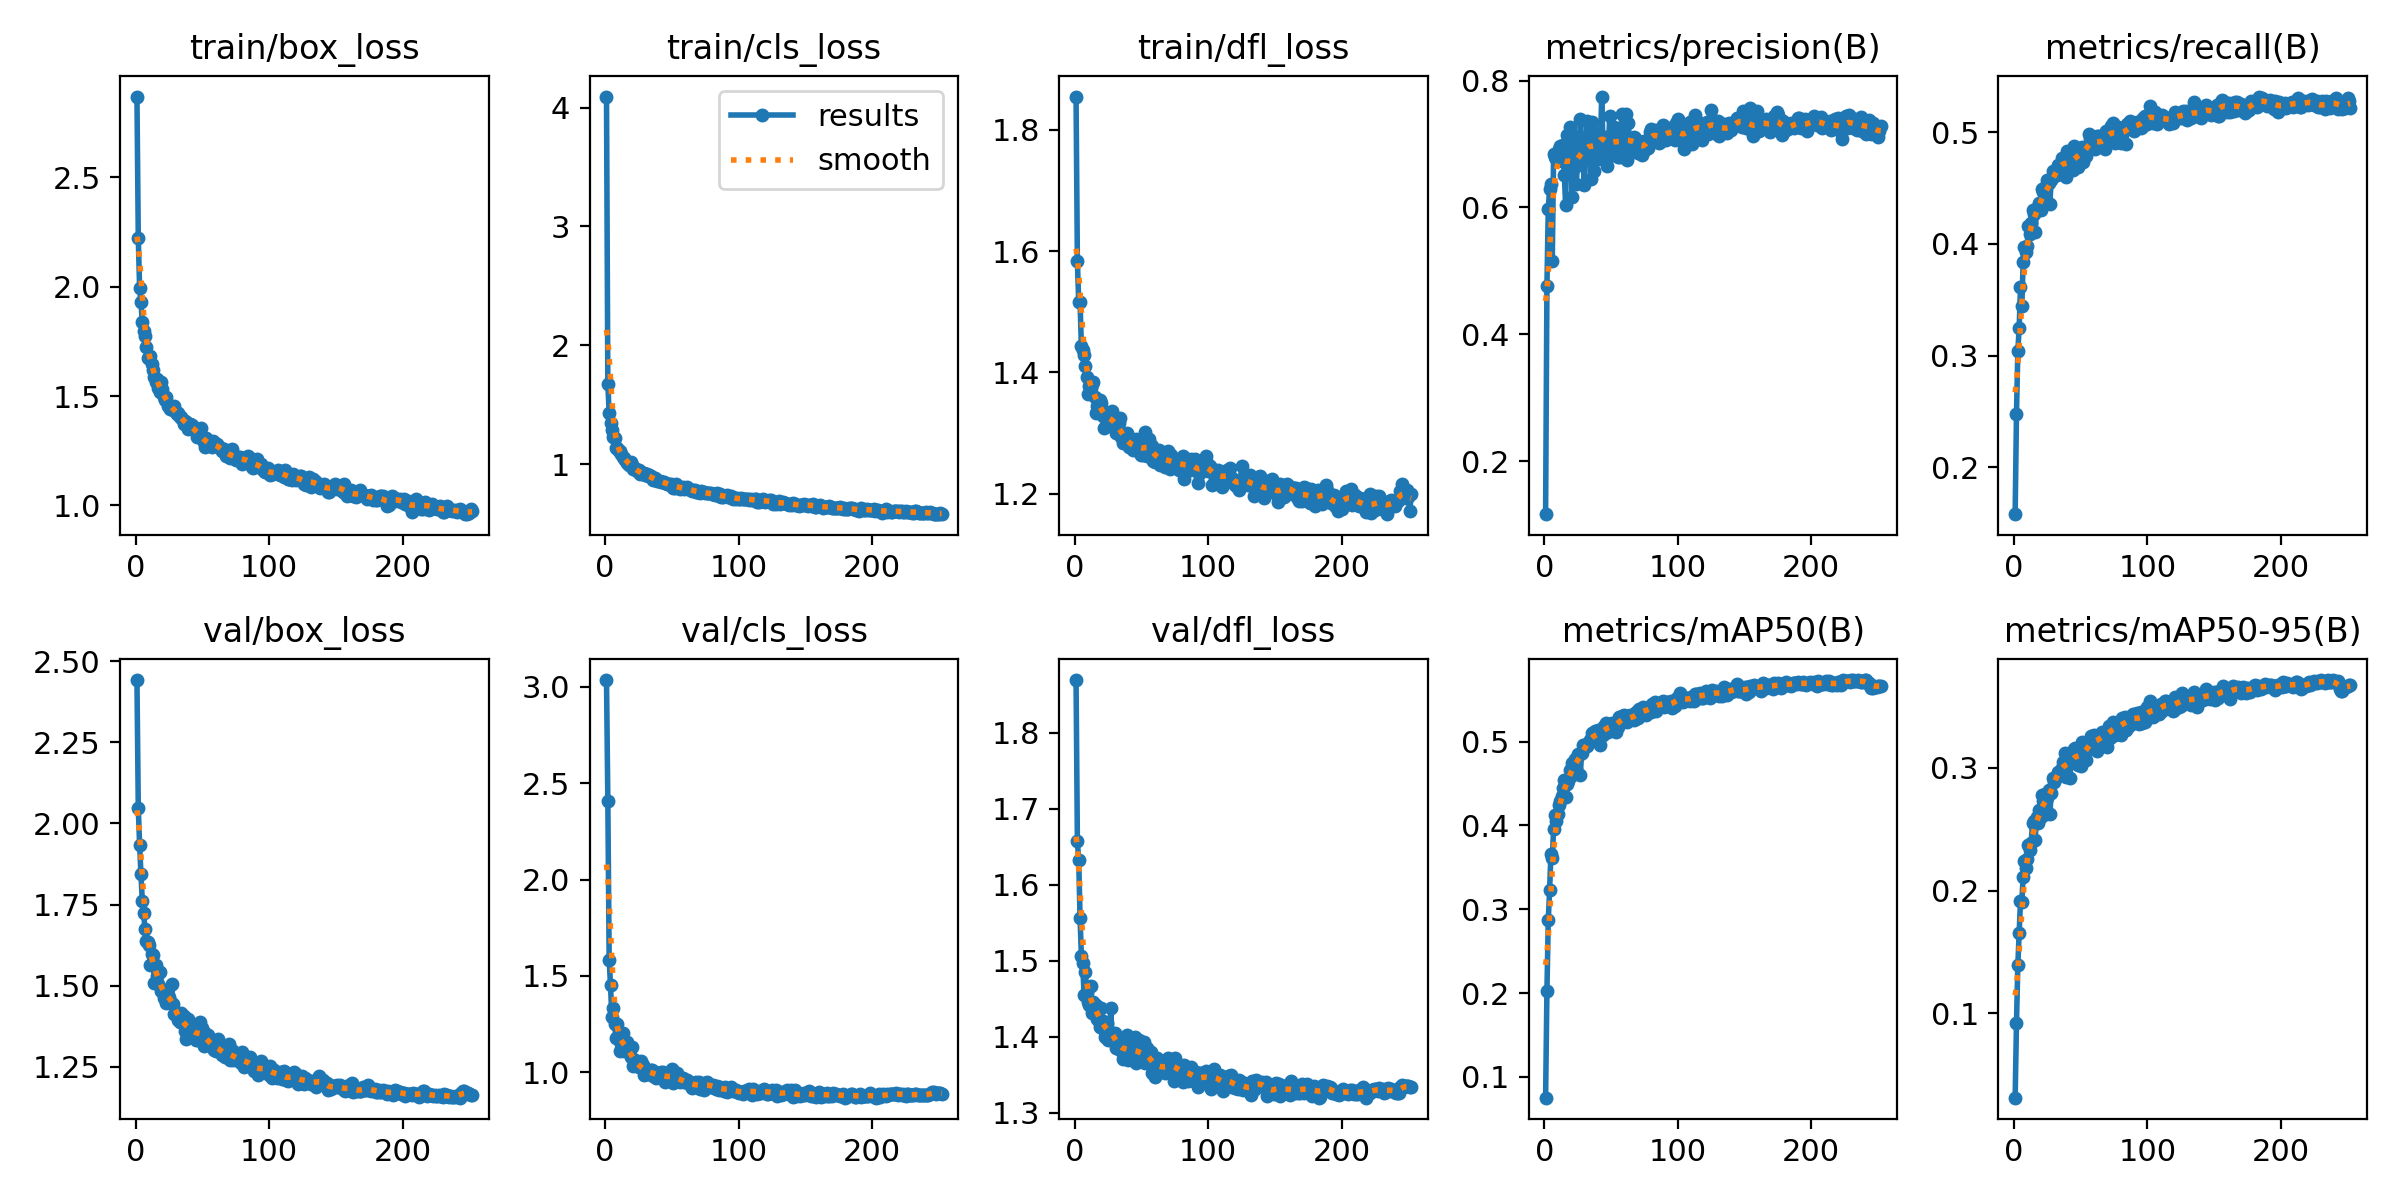

The file beside this chart, header and first rows:
epoch, train/box_loss, train/cls_loss, train/dfl_loss, metrics/precision(B), metrics/recall(B), metrics/mAP50(B), metrics/mAP50-95(B), val/box_loss, val/cls_loss, val/dfl_loss, lr/pg0, lr/pg1, lr/pg2
1, 2.87, 4.092, 1.855, 0.1169, 0.1578, 0.07509, 0.03132, 2.442, 3.036, 1.869, 0.0003241, 0.0003241, 0.0003241
2, 2.223, 1.674, 1.583, 0.4768, 0.2478, 0.2027, 0.092, 2.047, 2.41, 1.657, 0.0006528, 0.0006528, 0.0006528
3, 1.992, 1.43, 1.516, 0.5978, 0.3037, 0.2869, 0.1391, 1.934, 1.583, 1.632, 0.0009797, 0.0009797, 0.0009797
4, 1.928, 1.35, 1.516, 0.6288, 0.3247, 0.3227, 0.1654, 1.843, 1.453, 1.557, 0.0009852, 0.0009852, 0.0009852
5, 1.838, 1.286, 1.443, 0.6378, 0.3611, 0.3662, 0.1915, 1.761, 1.286, 1.506, 0.0009815, 0.0009815, 0.0009815
6, 1.799, 1.228, 1.437, 0.5152, 0.3448, 0.3607, 0.1911, 1.724, 1.335, 1.497, 0.0009777, 0.0009777, 0.0009777
7, 1.773, 1.219, 1.428, 0.6845, 0.3838, 0.3958, 0.2109, 1.675, 1.251, 1.455, 0.0009736, 0.0009736, 0.0009736
8, 1.726, 1.135, 1.411, 0.679, 0.397, 0.4119, 0.2243, 1.637, 1.18, 1.485, 0.0009696, 0.0009696, 0.0009696
9, 1.672, 1.139, 1.392, 0.6765, 0.3926, 0.4054, 0.2185, 1.635, 1.25, 1.458, 0.0009657, 0.0009657, 0.0009657
10, 1.676, 1.109, 1.365, 0.6783, 0.3979, 0.4137, 0.2258, 1.625, 1.177, 1.446, 0.0009614, 0.0009614, 0.0009614
11, 1.681, 1.113, 1.377, 0.6919, 0.4162, 0.4246, 0.2368, 1.563, 1.111, 1.442, 0.0009575, 0.0009575, 0.0009575
12, 1.645, 1.083, 1.374, 0.6964, 0.4092, 0.4289, 0.2335, 1.599, 1.144, 1.466, 0.0009539, 0.0009539, 0.0009539
13, 1.619, 1.062, 1.38, 0.6725, 0.4187, 0.4349, 0.2387, 1.594, 1.203, 1.431, 0.0009497, 0.0009497, 0.0009497
14, 1.586, 1.05, 1.385, 0.699, 0.4302, 0.4453, 0.2552, 1.508, 1.11, 1.446, 0.0009455, 0.0009455, 0.0009455
15, 1.565, 1.035, 1.36, 0.6515, 0.4267, 0.4545, 0.2564, 1.565, 1.134, 1.44, 0.0009418, 0.0009418, 0.0009418
16, 1.578, 1.012, 1.334, 0.6045, 0.411, 0.4338, 0.2416, 1.53, 1.157, 1.442, 0.0009376, 0.0009376, 0.0009376
17, 1.539, 1.01, 1.345, 0.7135, 0.4323, 0.4501, 0.2598, 1.504, 1.128, 1.423, 0.0009337, 0.0009337, 0.0009337
18, 1.52, 0.9933, 1.352, 0.6623, 0.4303, 0.4527, 0.2548, 1.542, 1.105, 1.421, 0.0009299, 0.0009299, 0.0009299
19, 1.563, 1.016, 1.355, 0.7261, 0.4363, 0.4663, 0.266, 1.485, 1.077, 1.412, 0.0009258, 0.0009258, 0.0009258
20, 1.53, 0.9917, 1.349, 0.6716, 0.4305, 0.4595, 0.26, 1.488, 1.132, 1.437, 0.0009216, 0.0009216, 0.0009216
21, 1.494, 0.9614, 1.327, 0.6161, 0.4491, 0.4741, 0.2776, 1.462, 1.031, 1.421, 0.0009178, 0.0009178, 0.0009178
22, 1.48, 0.956, 1.308, 0.7123, 0.4468, 0.4724, 0.2732, 1.462, 1.063, 1.409, 0.0009137, 0.0009137, 0.0009137
23, 1.494, 0.9611, 1.335, 0.6641, 0.451, 0.4791, 0.2791, 1.448, 1.04, 1.399, 0.0009096, 0.0009096, 0.0009096
24, 1.456, 0.9392, 1.327, 0.6374, 0.4364, 0.4668, 0.2625, 1.49, 1.034, 1.417, 0.0009059, 0.0009059, 0.0009059
25, 1.458, 0.9488, 1.317, 0.6754, 0.4574, 0.4854, 0.2755, 1.464, 1.026, 1.396, 0.0009018, 0.0009018, 0.0009018
26, 1.44, 0.9145, 1.325, 0.6688, 0.4548, 0.4841, 0.2821, 1.454, 1.026, 1.401, 0.0008982, 0.0008982, 0.0008982
27, 1.448, 0.9283, 1.321, 0.7392, 0.4359, 0.4608, 0.2621, 1.506, 1.056, 1.438, 0.0008941, 0.0008941, 0.0008941
28, 1.438, 0.9225, 1.337, 0.6964, 0.4575, 0.4869, 0.2798, 1.444, 1.04, 1.398, 0.00089, 0.00089, 0.00089
29, 1.457, 0.9284, 1.327, 0.6768, 0.4654, 0.4966, 0.292, 1.414, 0.9873, 1.396, 0.0008859, 0.0008859, 0.0008859
30, 1.429, 0.908, 1.314, 0.6355, 0.4609, 0.4961, 0.2889, 1.415, 0.995, 1.405, 0.0008818, 0.0008818, 0.0008818
31, 1.418, 0.9172, 1.3, 0.6868, 0.4625, 0.4956, 0.291, 1.409, 1.002, 1.385, 0.0008783, 0.0008783, 0.0008783
32, 1.423, 0.8977, 1.309, 0.7365, 0.4617, 0.4947, 0.2935, 1.394, 0.9922, 1.391, 0.0008742, 0.0008742, 0.0008742
33, 1.403, 0.9125, 1.317, 0.7014, 0.4703, 0.4985, 0.297, 1.389, 1.002, 1.389, 0.0008702, 0.0008702, 0.0008702
34, 1.406, 0.8981, 1.324, 0.7274, 0.4698, 0.5023, 0.2954, 1.416, 1.009, 1.383, 0.0008666, 0.0008666, 0.0008666
35, 1.396, 0.8835, 1.294, 0.6448, 0.4681, 0.5037, 0.2983, 1.398, 1.01, 1.391, 0.0008626, 0.0008626, 0.0008626
36, 1.37, 0.8677, 1.284, 0.7347, 0.4769, 0.5103, 0.2996, 1.407, 0.9808, 1.371, 0.0008586, 0.0008586, 0.0008586
37, 1.386, 0.8807, 1.295, 0.6579, 0.4744, 0.5085, 0.305, 1.359, 1.003, 1.381, 0.0008551, 0.0008551, 0.0008551
38, 1.383, 0.8713, 1.287, 0.7179, 0.4764, 0.5126, 0.3125, 1.337, 0.9693, 1.391, 0.0008511, 0.0008511, 0.0008511
39, 1.35, 0.8599, 1.299, 0.6911, 0.4601, 0.5015, 0.2923, 1.397, 0.9894, 1.402, 0.0008465, 0.0008465, 0.0008465
40, 1.372, 0.8592, 1.286, 0.6768, 0.4834, 0.5142, 0.3068, 1.373, 0.9801, 1.37, 0.0008431, 0.0008431, 0.0008431
41, 1.372, 0.8604, 1.277, 0.7147, 0.4721, 0.5113, 0.305, 1.36, 0.9768, 1.378, 0.000839, 0.000839, 0.000839
42, 1.366, 0.8499, 1.28, 0.6906, 0.4673, 0.4962, 0.2916, 1.383, 0.9994, 1.386, 0.000835, 0.000835, 0.000835
43, 1.349, 0.8504, 1.28, 0.7748, 0.4697, 0.513, 0.3072, 1.352, 1.001, 1.379, 0.000831, 0.000831, 0.000831
44, 1.355, 0.8535, 1.272, 0.7008, 0.4662, 0.5077, 0.3052, 1.365, 0.9963, 1.38, 0.000827, 0.000827, 0.000827
45, 1.345, 0.8412, 1.278, 0.7022, 0.4876, 0.5191, 0.3153, 1.333, 0.9472, 1.399, 0.0008229, 0.0008229, 0.0008229
46, 1.311, 0.8336, 1.29, 0.7107, 0.4796, 0.5224, 0.3164, 1.341, 0.9635, 1.365, 0.0008189, 0.0008189, 0.0008189
47, 1.329, 0.8358, 1.274, 0.6661, 0.48, 0.5184, 0.3155, 1.333, 0.9624, 1.38, 0.0008156, 0.0008156, 0.0008156
48, 1.324, 0.8322, 1.288, 0.6857, 0.4693, 0.5111, 0.302, 1.388, 0.988, 1.395, 0.0008116, 0.0008116, 0.0008116
49, 1.354, 0.8364, 1.267, 0.7443, 0.4801, 0.5205, 0.3054, 1.366, 0.9843, 1.376, 0.0008076, 0.0008076, 0.0008076
50, 1.302, 0.8137, 1.264, 0.6866, 0.4864, 0.5138, 0.3018, 1.37, 1.018, 1.374, 0.0008036, 0.0008036, 0.0008036
51, 1.289, 0.8042, 1.264, 0.6832, 0.4868, 0.5229, 0.3211, 1.315, 0.9414, 1.367, 0.0007996, 0.0007996, 0.0007996
52, 1.268, 0.7985, 1.277, 0.7269, 0.4736, 0.5183, 0.3117, 1.353, 0.9801, 1.394, 0.0007956, 0.0007956, 0.0007956
53, 1.306, 0.831, 1.302, 0.7103, 0.4815, 0.5188, 0.3129, 1.329, 0.9766, 1.366, 0.0007916, 0.0007916, 0.0007916
54, 1.286, 0.8116, 1.263, 0.7022, 0.4785, 0.5118, 0.3066, 1.349, 0.9956, 1.385, 0.0007876, 0.0007876, 0.0007876
55, 1.286, 0.8129, 1.276, 0.6798, 0.4846, 0.5172, 0.315, 1.317, 0.9516, 1.373, 0.0007844, 0.0007844, 0.0007844
56, 1.278, 0.7907, 1.29, 0.7216, 0.4982, 0.529, 0.321, 1.322, 0.9472, 1.379, 0.0007804, 0.0007804, 0.0007804
57, 1.267, 0.7967, 1.28, 0.6794, 0.4946, 0.5275, 0.3175, 1.323, 0.9542, 1.38, 0.0007765, 0.0007765, 0.0007765
58, 1.296, 0.8096, 1.279, 0.748, 0.4888, 0.5307, 0.3264, 1.308, 0.9672, 1.353, 0.0007725, 0.0007725, 0.0007725
59, 1.28, 0.796, 1.254, 0.6829, 0.4939, 0.5285, 0.3233, 1.303, 0.9492, 1.37, 0.0007685, 0.0007685, 0.0007685
60, 1.273, 0.7987, 1.253, 0.6839, 0.4956, 0.5321, 0.3265, 1.298, 0.9499, 1.348, 0.0007645, 0.0007645, 0.0007645
... 192 more rows
